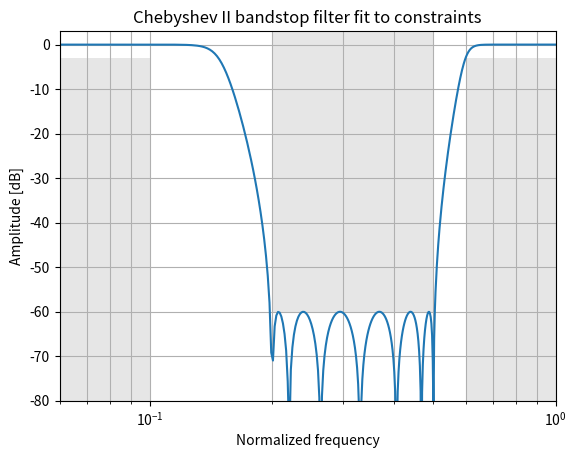

Write the Python code that produced this figure.
from scipy import signal
import matplotlib.pyplot as plt
import numpy as np


N, Wn = signal.cheb2ord([0.1, 0.6], [0.2, 0.5], 3, 60)
b, a = signal.cheby2(N, 60, Wn, 'stop')
w, h = signal.freqz(b, a)
plt.semilogx(w / np.pi, 20 * np.log10(abs(h)))
plt.title('Chebyshev II bandstop filter fit to constraints')
plt.xlabel('Normalized frequency')
plt.ylabel('Amplitude [dB]')
plt.grid(which='both', axis='both')
plt.fill([.01, .1, .1, .01], [-3,  -3, -99, -99], '0.9', lw=0) # stop
plt.fill([.2,  .2, .5,  .5], [ 9, -60, -60,   9], '0.9', lw=0) # pass
plt.fill([.6,  .6,  2,   2], [-99, -3,  -3, -99], '0.9', lw=0) # stop
plt.axis([0.06, 1, -80, 3])
plt.show()
